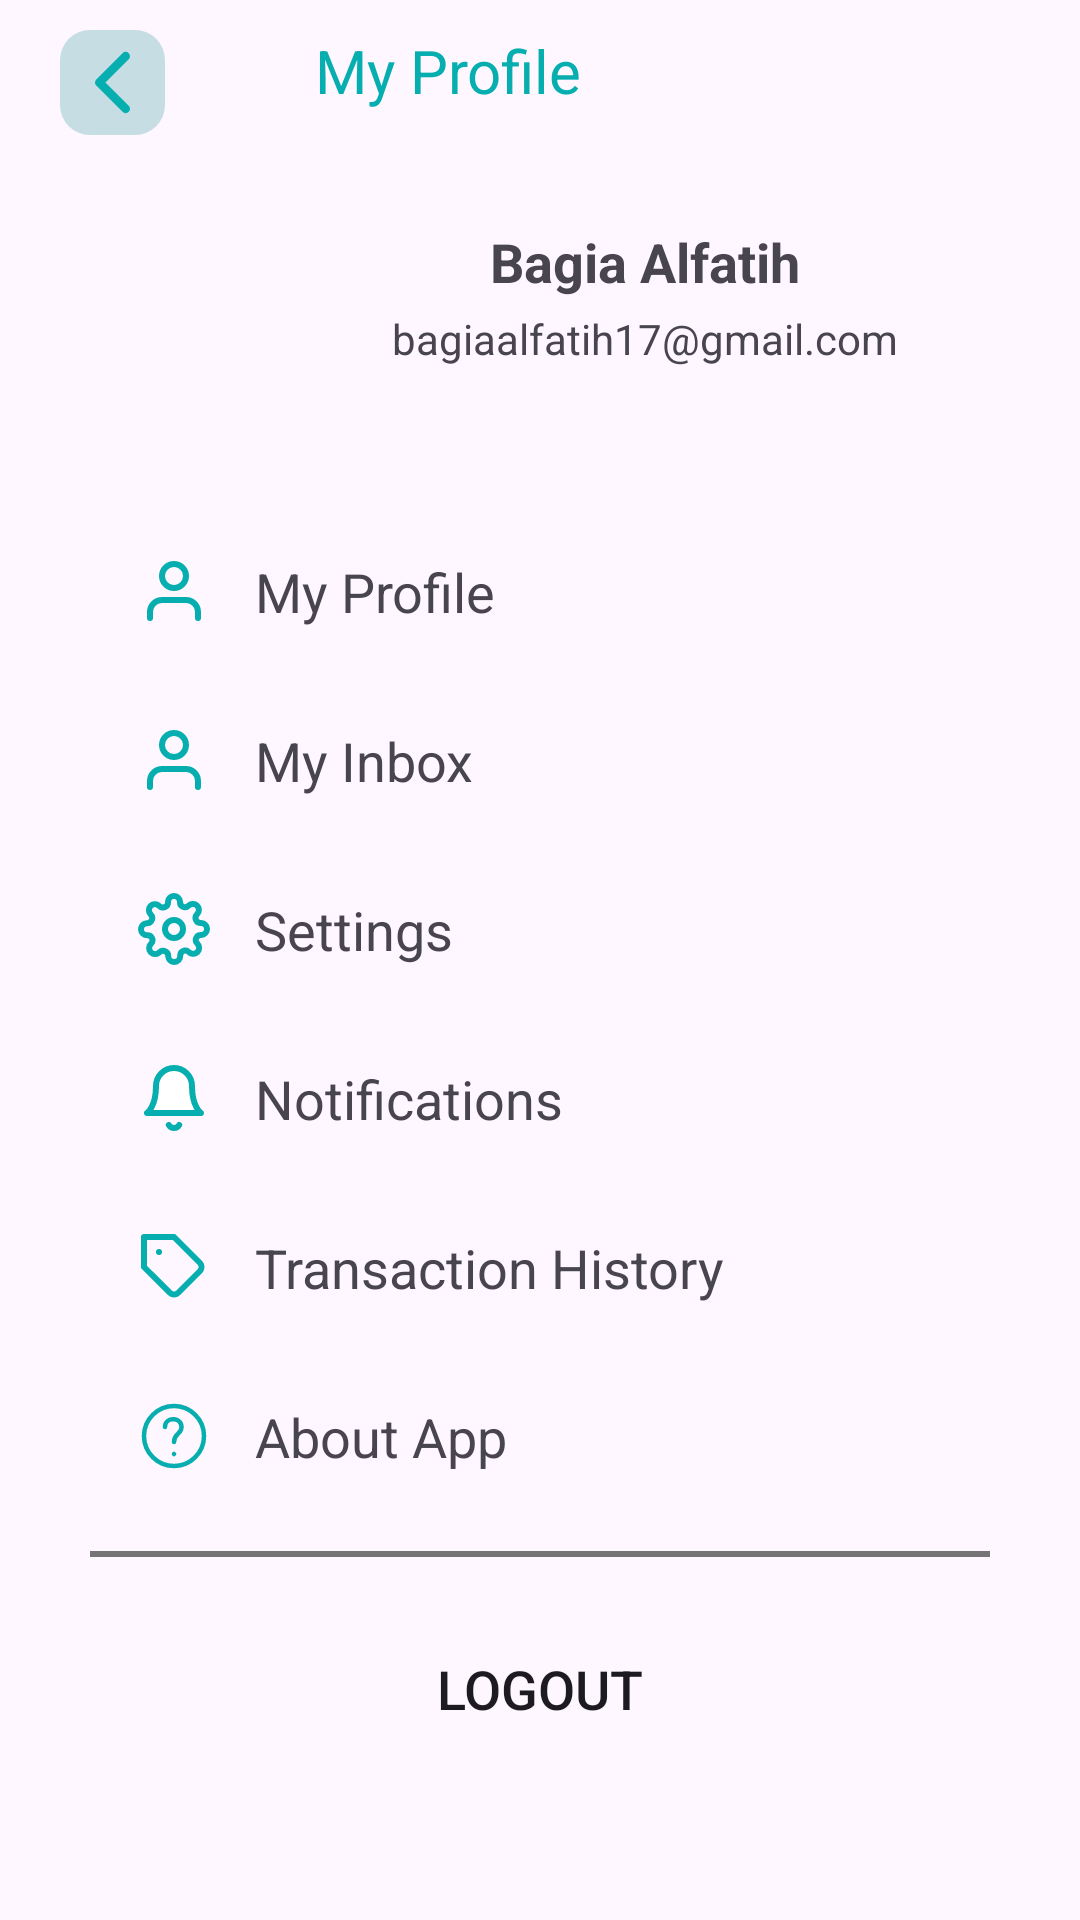

Android layout source for this screen:
<!-- AndroidManifest.xml: application theme Theme.ShahZadAsadFYP -->
<!-- res/layout/activity_user_profile.xml -->
<?xml version="1.0" encoding="utf-8"?>
<LinearLayout xmlns:android="http://schemas.android.com/apk/res/android"
    xmlns:tools="http://schemas.android.com/tools"
    android:layout_width="match_parent"
    android:layout_height="match_parent"
    android:orientation="vertical"
    tools:context=".UserProfile">

    <LinearLayout
        android:layout_width="match_parent"
        android:layout_height="wrap_content"
        android:layout_marginTop="10dp"
        android:layout_marginHorizontal="20dp"
        android:orientation="horizontal">

            <ImageView
                android:id="@+id/profilechevron"
                android:layout_width="35dp"
                android:layout_height="35dp"
                android:src="@drawable/chevron_left"
                android:background="@drawable/chvron_back"
                />



        <TextView
            android:layout_width="wrap_content"
            android:layout_height="wrap_content"
            android:layout_marginTop="20dp"
            android:layout_weight=".5"
            android:layout_marginStart="50dp"
            android:layout_gravity="center_horizontal"
            android:text="My Profile"
            android:textColor="@color/blue"
            android:textSize="20sp" />

    </LinearLayout>



    <LinearLayout
        android:layout_width="match_parent"
        android:layout_height="wrap_content"
        android:layout_marginHorizontal="30dp"
        android:layout_marginTop="10dp"
        android:orientation="vertical">


        <LinearLayout
            android:layout_width="match_parent"
            android:layout_height="wrap_content"
            android:orientation="horizontal">
            <ImageView
                android:id="@+id/profileImage"
                android:layout_width="70dp"
                android:layout_height="70dp"
                android:layout_marginTop="16dp"
                android:layout_gravity="center_horizontal"
                android:src="@drawable/profile" />
            <LinearLayout
                android:layout_width="match_parent"
                android:layout_height="wrap_content"
                android:orientation="vertical">
                <TextView
                    android:id="@+id/profile_name"
                    android:layout_width="wrap_content"
                    android:layout_height="wrap_content"
                    android:layout_marginTop="8dp"
                    android:layout_gravity="center_horizontal"
                    android:text="Bagia Alfatih"
                    android:textSize="18sp"
                    android:textStyle="bold" />

                <TextView
                    android:id="@+id/profile_email"
                    android:layout_width="wrap_content"
                    android:layout_height="wrap_content"
                    android:layout_marginTop="4dp"
                    android:layout_gravity="center_horizontal"
                    android:text="bagiaalfatih17@gmail.com"
                    android:textSize="14sp" />
            </LinearLayout>


        </LinearLayout>

        <LinearLayout
            android:layout_width="match_parent"
            android:layout_height="wrap_content"
            android:layout_marginTop="16dp"
            android:orientation="vertical">

            <TextView
                android:id="@+id/my_profile"
                android:layout_width="wrap_content"
                android:layout_height="wrap_content"
                android:drawableLeft="@drawable/user"
                android:drawablePadding="15dp"
                android:padding="16dp"
                android:textSize="18sp"
                android:text="My Profile" />
            <TextView
                android:id="@+id/my_profile_messages"
                android:layout_width="wrap_content"
                android:layout_height="wrap_content"
                android:drawableLeft="@drawable/user"
                android:drawablePadding="15dp"
                android:padding="16dp"
                android:textSize="18sp"
                android:text="My Inbox" />

            <TextView
                android:id="@+id/settings"
                android:layout_width="wrap_content"
                android:layout_height="wrap_content"
                android:drawableLeft="@drawable/settings__1_"
                android:drawablePadding="15dp"
                android:padding="16dp"
                android:textSize="18sp"
                android:text="Settings" />

            <TextView
                android:id="@+id/notifications"
                android:layout_width="wrap_content"
                android:layout_height="wrap_content"
                android:drawableLeft="@drawable/bells"
                android:drawablePadding="15dp"
                android:padding="16dp"
                android:textSize="18sp"
                android:text="Notifications" />

            <TextView
                android:id="@+id/transaction_history"
                android:layout_width="wrap_content"
                android:layout_height="wrap_content"
                android:drawableLeft="@drawable/tag"
                android:drawablePadding="15dp"
                android:padding="16dp"
                android:textSize="18sp"
                android:text="Transaction History" />











            <TextView
                android:id="@+id/about_app"
                android:layout_width="wrap_content"
                android:layout_height="wrap_content"
                android:drawableLeft="@drawable/help_circle"
                android:drawablePadding="15dp"
                android:padding="16dp"
                android:textSize="18sp"
                android:text="About App" />

            <View
                android:layout_width="match_parent"
                android:layout_height="2dp"
                android:layout_marginTop="10dp"
                android:background="@color/secondary_text"/>

            <Button
                android:id="@+id/logout"
                android:layout_width="match_parent"
                android:layout_height="wrap_content"
                android:layout_marginTop="20dp"
                android:textSize="18sp"
                android:background="@drawable/btn_background"
                android:text="Logout" />
        </LinearLayout>

    </LinearLayout>




</LinearLayout>
<!-- resources referenced by this layout -->
<resources>
  <color name="blue">#07aeaf</color>
  <color name="secondary_text">#757575</color>
  <!-- drawable bells (drawable) -->
  <vector xmlns:android="http://schemas.android.com/apk/res/android"
      android:width="24dp"
      android:height="24dp"
      android:viewportWidth="24"
      android:viewportHeight="24">
      <path
          android:pathData="M18,8A6,6 0,0 0,6 8c0,7 -3,9 -3,9h18s-3,-2 -3,-9"
          android:strokeLineJoin="round"
          android:strokeWidth="2"
          android:fillColor="@color/white"
          android:strokeColor="@color/blue"
          android:strokeLineCap="round"/>
      <path
          android:pathData="M13.73,21a2,2 0,0 1,-3.46 0"
          android:strokeLineJoin="round"
          android:strokeWidth="2"
          android:fillColor="@color/white"
          android:strokeColor="@color/blue"
          android:strokeLineCap="round"/>
  </vector>
  <!-- drawable chevron_left (drawable) -->
  <vector xmlns:android="http://schemas.android.com/apk/res/android"
      android:width="24dp"
      android:height="24dp"
      android:viewportWidth="24"
      android:viewportHeight="24">
    <path
        android:pathData="M15,18l-6,-6l6,-6"
        android:strokeLineJoin="round"
        android:strokeWidth="2"
        android:fillColor="#00000000"
        android:strokeColor="@color/blue"
        android:strokeLineCap="round"/>
  </vector>
  <!-- drawable chvron_back (drawable) -->
  <?xml version="1.0" encoding="utf-8"?>
  <shape xmlns:android="http://schemas.android.com/apk/res/android">
  
  <corners android:radius="10dp"/>
      <solid android:color="#43249395"/>
  
  
  
  </shape>
  <!-- drawable tag (drawable) -->
  <vector xmlns:android="http://schemas.android.com/apk/res/android"
      android:width="24dp"
      android:height="24dp"
      android:viewportWidth="24"
      android:viewportHeight="24">
    <path
        android:pathData="M20.59,13.41l-7.17,7.17a2,2 0,0 1,-2.83 0L2,12V2h10l8.59,8.59a2,2 0,0 1,0 2.82z"
        android:strokeLineJoin="round"
        android:strokeWidth="2"
        android:fillColor="#00000000"
        android:strokeColor="@color/blue"
        android:strokeLineCap="round"/>
    <path
        android:pathData="M7,7L7.01,7"
        android:strokeLineJoin="round"
        android:strokeWidth="2"
        android:fillColor="#00000000"
        android:strokeColor="@color/blue"
        android:strokeLineCap="round"/>
  </vector>
  <!-- drawable user (drawable) -->
  <vector xmlns:android="http://schemas.android.com/apk/res/android"
      android:width="24dp"
      android:height="24dp"
      android:viewportWidth="24"
      android:viewportHeight="24">
    <path
        android:pathData="M20,21v-2a4,4 0,0 0,-4 -4H8a4,4 0,0 0,-4 4v2"
        android:strokeLineJoin="round"
        android:strokeWidth="2"
        android:fillColor="#00000000"
        android:strokeColor="@color/blue"
        android:strokeLineCap="round"/>
    <path
        android:pathData="M12,7m-4,0a4,4 0,1 1,8 0a4,4 0,1 1,-8 0"
        android:strokeLineJoin="round"
        android:strokeWidth="2"
        android:fillColor="#00000000"
        android:strokeColor="@color/blue"
        android:strokeLineCap="round"/>
  </vector>
  <style name="Theme.ShahZadAsadFYP" parent="Base.Theme.ShahZadAsadFYP" />
  <color name="white">#FFFFFFFF</color>
  <style name="Base.Theme.ShahZadAsadFYP" parent="Theme.Material3.DayNight.NoActionBar">
          
          <item name="colorPrimary">@color/blue</item>
      </style>
</resources>
